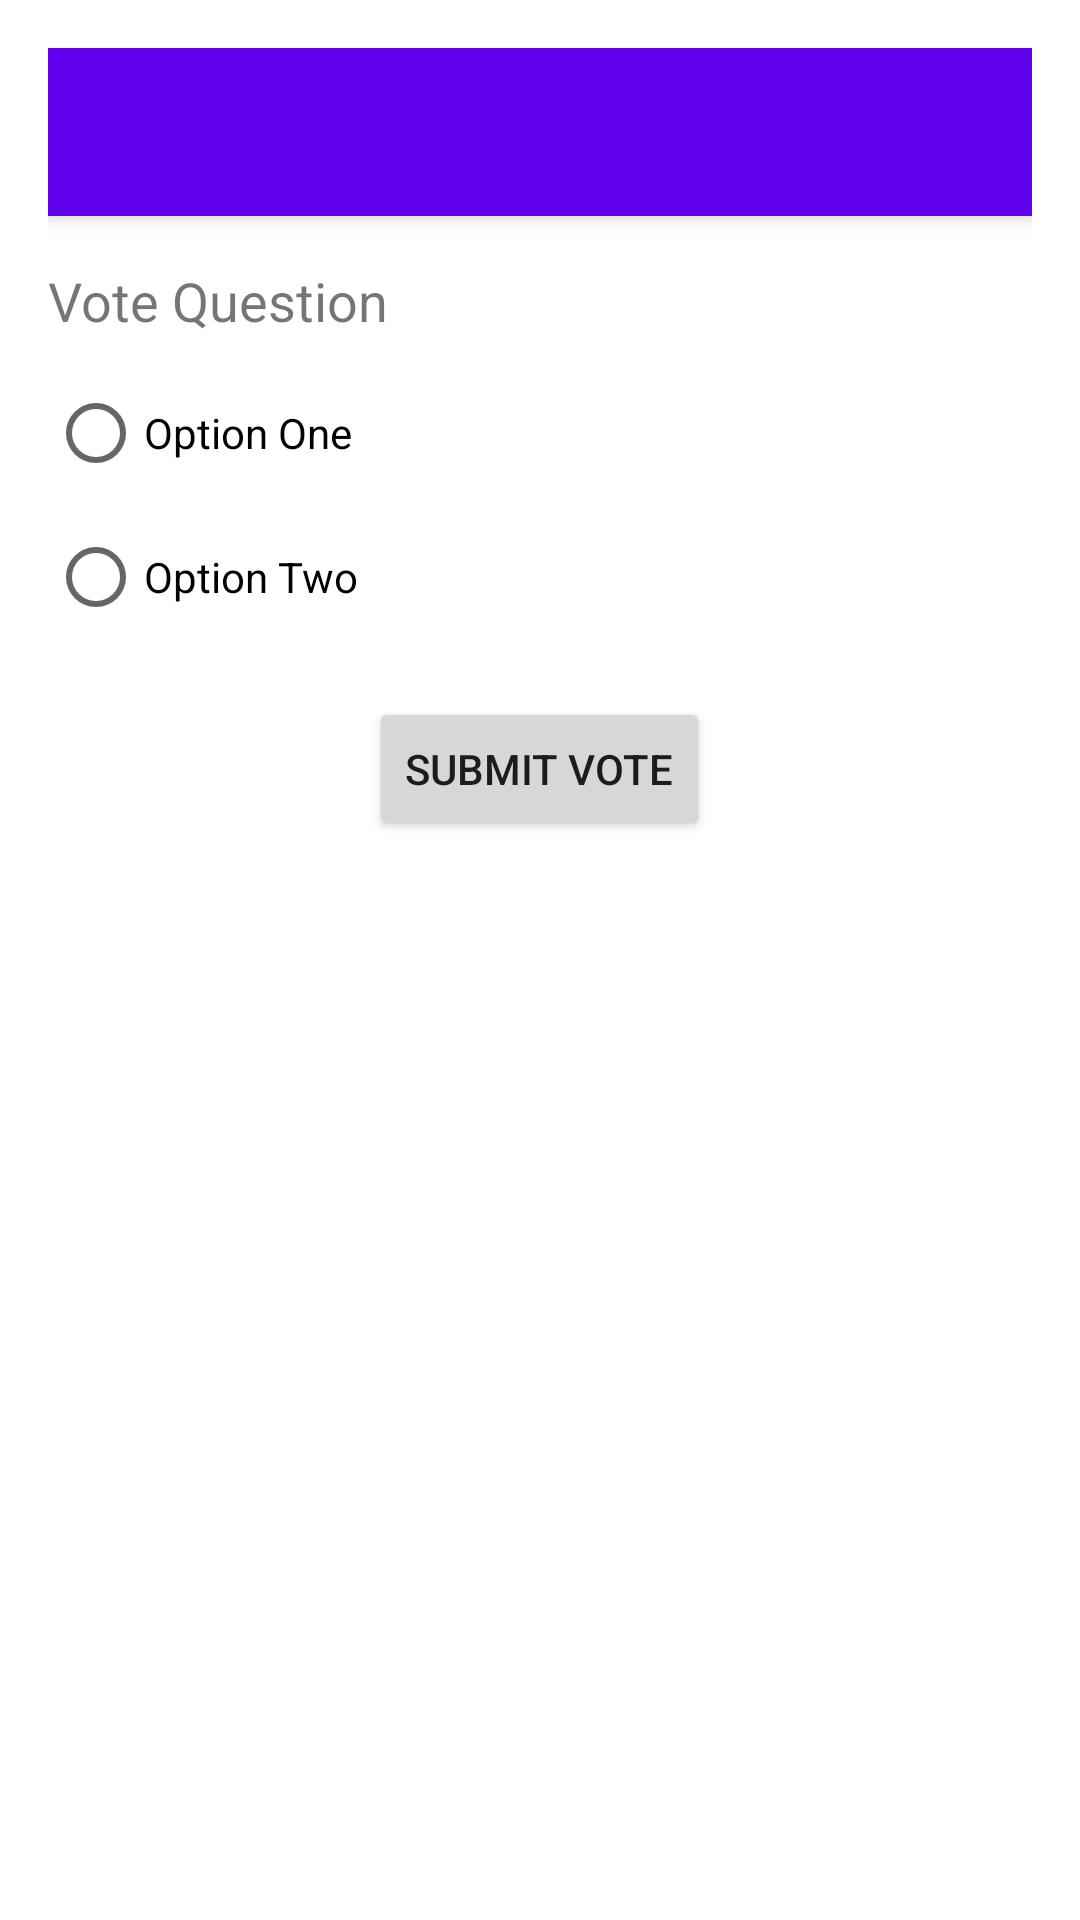

The Android layout XML behind this screen, and the referenced resources:
<!-- AndroidManifest.xml: application theme Theme.ISchedule -->
<!-- res/layout/activity_vote.xml -->
<?xml version="1.0" encoding="utf-8"?>
<ScrollView xmlns:android="http://schemas.android.com/apk/res/android"
    xmlns:app="http://schemas.android.com/apk/res-auto"
    android:layout_width="match_parent"
    android:layout_height="match_parent"
    android:padding="16dp">

    <LinearLayout
        android:layout_width="match_parent"
        android:layout_height="wrap_content"
        android:orientation="vertical">

        <androidx.appcompat.widget.Toolbar
            android:id="@+id/toolbar"
            android:layout_width="match_parent"
            android:layout_height="?attr/actionBarSize"
            android:background="?attr/colorPrimary"
            android:elevation="4dp"
            android:theme="@style/ThemeOverlay.AppCompat.ActionBar"
            app:popupTheme="@style/ThemeOverlay.AppCompat.Light" />

        <TextView
            android:id="@+id/voteQuestionTextView"
            android:layout_width="wrap_content"
            android:layout_height="wrap_content"
            android:text="Vote Question"
            android:textSize="18sp"
            android:layout_marginTop="16dp" />

        <RadioGroup
            android:id="@+id/voteOptionsRadioGroup"
            android:layout_width="wrap_content"
            android:layout_height="wrap_content"
            android:layout_marginTop="8dp">

            <RadioButton
                android:id="@+id/optionOneRadioButton"
                android:layout_width="wrap_content"
                android:layout_height="wrap_content"
                android:text="Option One" />

            <RadioButton
                android:id="@+id/optionTwoRadioButton"
                android:layout_width="wrap_content"
                android:layout_height="wrap_content"
                android:text="Option Two" />

            

        </RadioGroup>

        <Button
            android:id="@+id/submitVoteButton"
            android:layout_width="wrap_content"
            android:layout_height="wrap_content"
            android:layout_gravity="center_horizontal"
            android:layout_marginTop="16dp"
            android:text="Submit Vote" />

    </LinearLayout>

</ScrollView>
<!-- resources referenced by this layout -->
<resources>
  <style name="Theme.ISchedule" parent="Theme.MaterialComponents.DayNight.DarkActionBar">
          
          <item name="colorPrimary">@color/purple_500</item>
          <item name="colorPrimaryVariant">@color/purple_700</item>
          <item name="colorOnPrimary">@color/white</item>
          
          <item name="colorSecondary">@color/teal_200</item>
          <item name="colorSecondaryVariant">@color/teal_700</item>
          <item name="colorOnSecondary">@color/black</item>
          
          <item name="android:statusBarColor">?attr/colorPrimaryVariant</item>
          
      </style>
  <color name="purple_500">#FF6200EE</color>
  <color name="purple_700">#FF3700B3</color>
  <color name="white">#FFFFFFFF</color>
  <color name="teal_200">#FF03DAC5</color>
  <color name="teal_700">#FF018786</color>
  <color name="black">#FF000000</color>
</resources>
